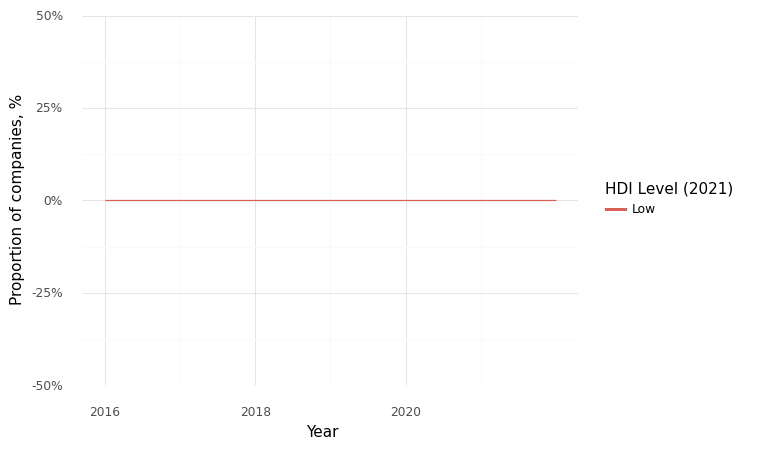

The data file committed next to this chart (first rows):
, Year, HDI Level (2021), Climate, Health, Intersection
0, 2016, Low, 0.0, 1.0, 0.0
1, 2017, Low, 0.0, 1.0, 0.0
2, 2018, Low, 0.0, 1.0, 0.0
3, 2019, Low, 0.0, 1.0, 0.0
4, 2020, Low, 0.0, 1.0, 0.0
5, 2021, Low, 0.0, 1.0, 0.0
6, 2022, Low, 0.0, 1.0, 0.0
